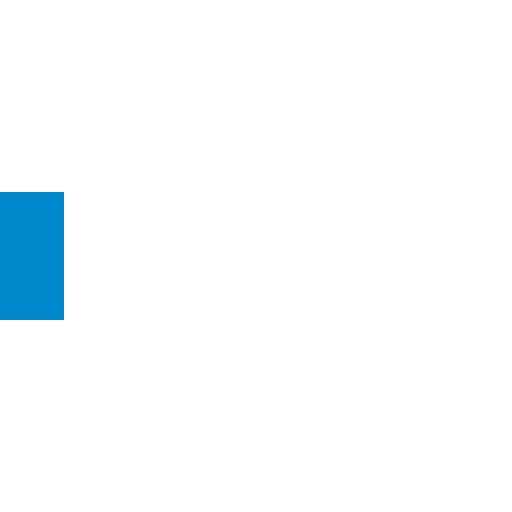
t = 0.00 s
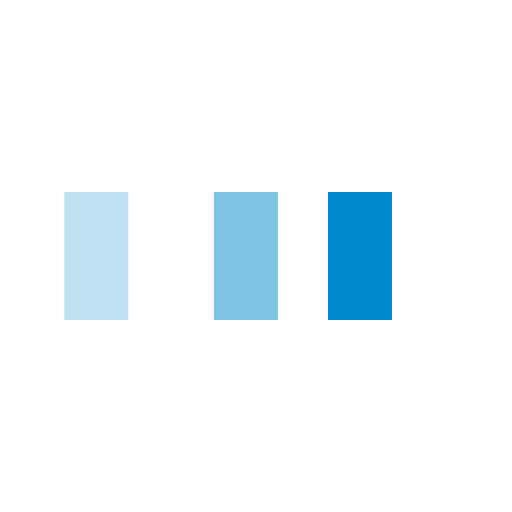
t = 0.25 s
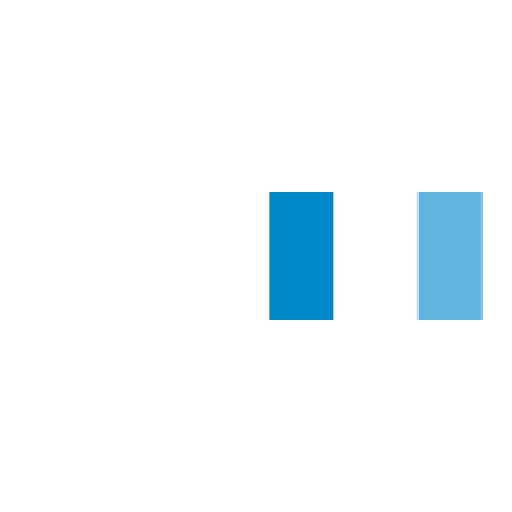
t = 0.58 s
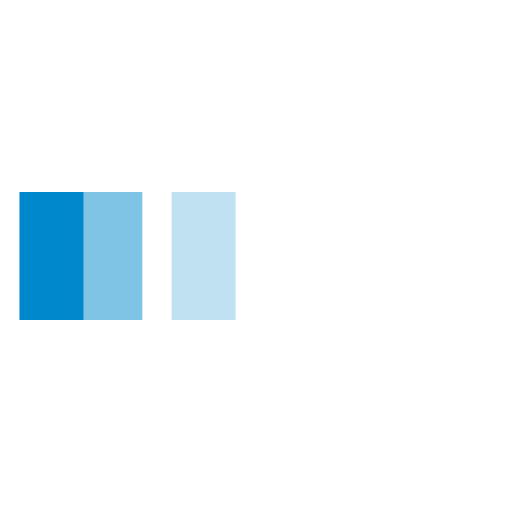
t = 0.85 s
t = 1.13 s: frame unchanged from t = 0.00 s, image omitted
t = 1.45 s: frame unchanged from t = 0.00 s, image omitted

The animated SVG that drew these frames (rendered in a browser with its animation timeline set to each time). Animation: 3 SMIL elements (animateTransform=3); one cycle of 1.70 s, repeats indefinitely.

<svg xmlns="http://www.w3.org/2000/svg" viewBox="0 0 32 32" width="52" height="52" fill="#0088cc">
  <path transform="translate(0 0)" d="M0 12 V20 H4 V12z">
    <animateTransform attributeName="transform" type="translate" values="0 0; 28 0; 0 0; 0 0" dur="1.5s" begin="0" repeatCount="indefinite" keytimes="0;0.3;0.6;1" keySplines="0.2 0.2 0.4 0.8;0.2 0.2 0.4 0.8;0.2 0.2 0.4 0.8" calcMode="spline" />
  </path>
  <path opacity="0.5" transform="translate(0 0)" d="M0 12 V20 H4 V12z">
    <animateTransform attributeName="transform" type="translate" values="0 0; 28 0; 0 0; 0 0" dur="1.5s" begin="0.1s" repeatCount="indefinite" keytimes="0;0.3;0.6;1" keySplines="0.2 0.2 0.4 0.8;0.2 0.2 0.4 0.8;0.2 0.2 0.4 0.8" calcMode="spline" />
  </path>
  <path opacity="0.25" transform="translate(0 0)" d="M0 12 V20 H4 V12z">
    <animateTransform attributeName="transform" type="translate" values="0 0; 28 0; 0 0; 0 0" dur="1.5s" begin="0.2s" repeatCount="indefinite" keytimes="0;0.3;0.6;1" keySplines="0.2 0.2 0.4 0.8;0.2 0.2 0.4 0.8;0.2 0.2 0.4 0.8" calcMode="spline" />
  </path>
</svg>
